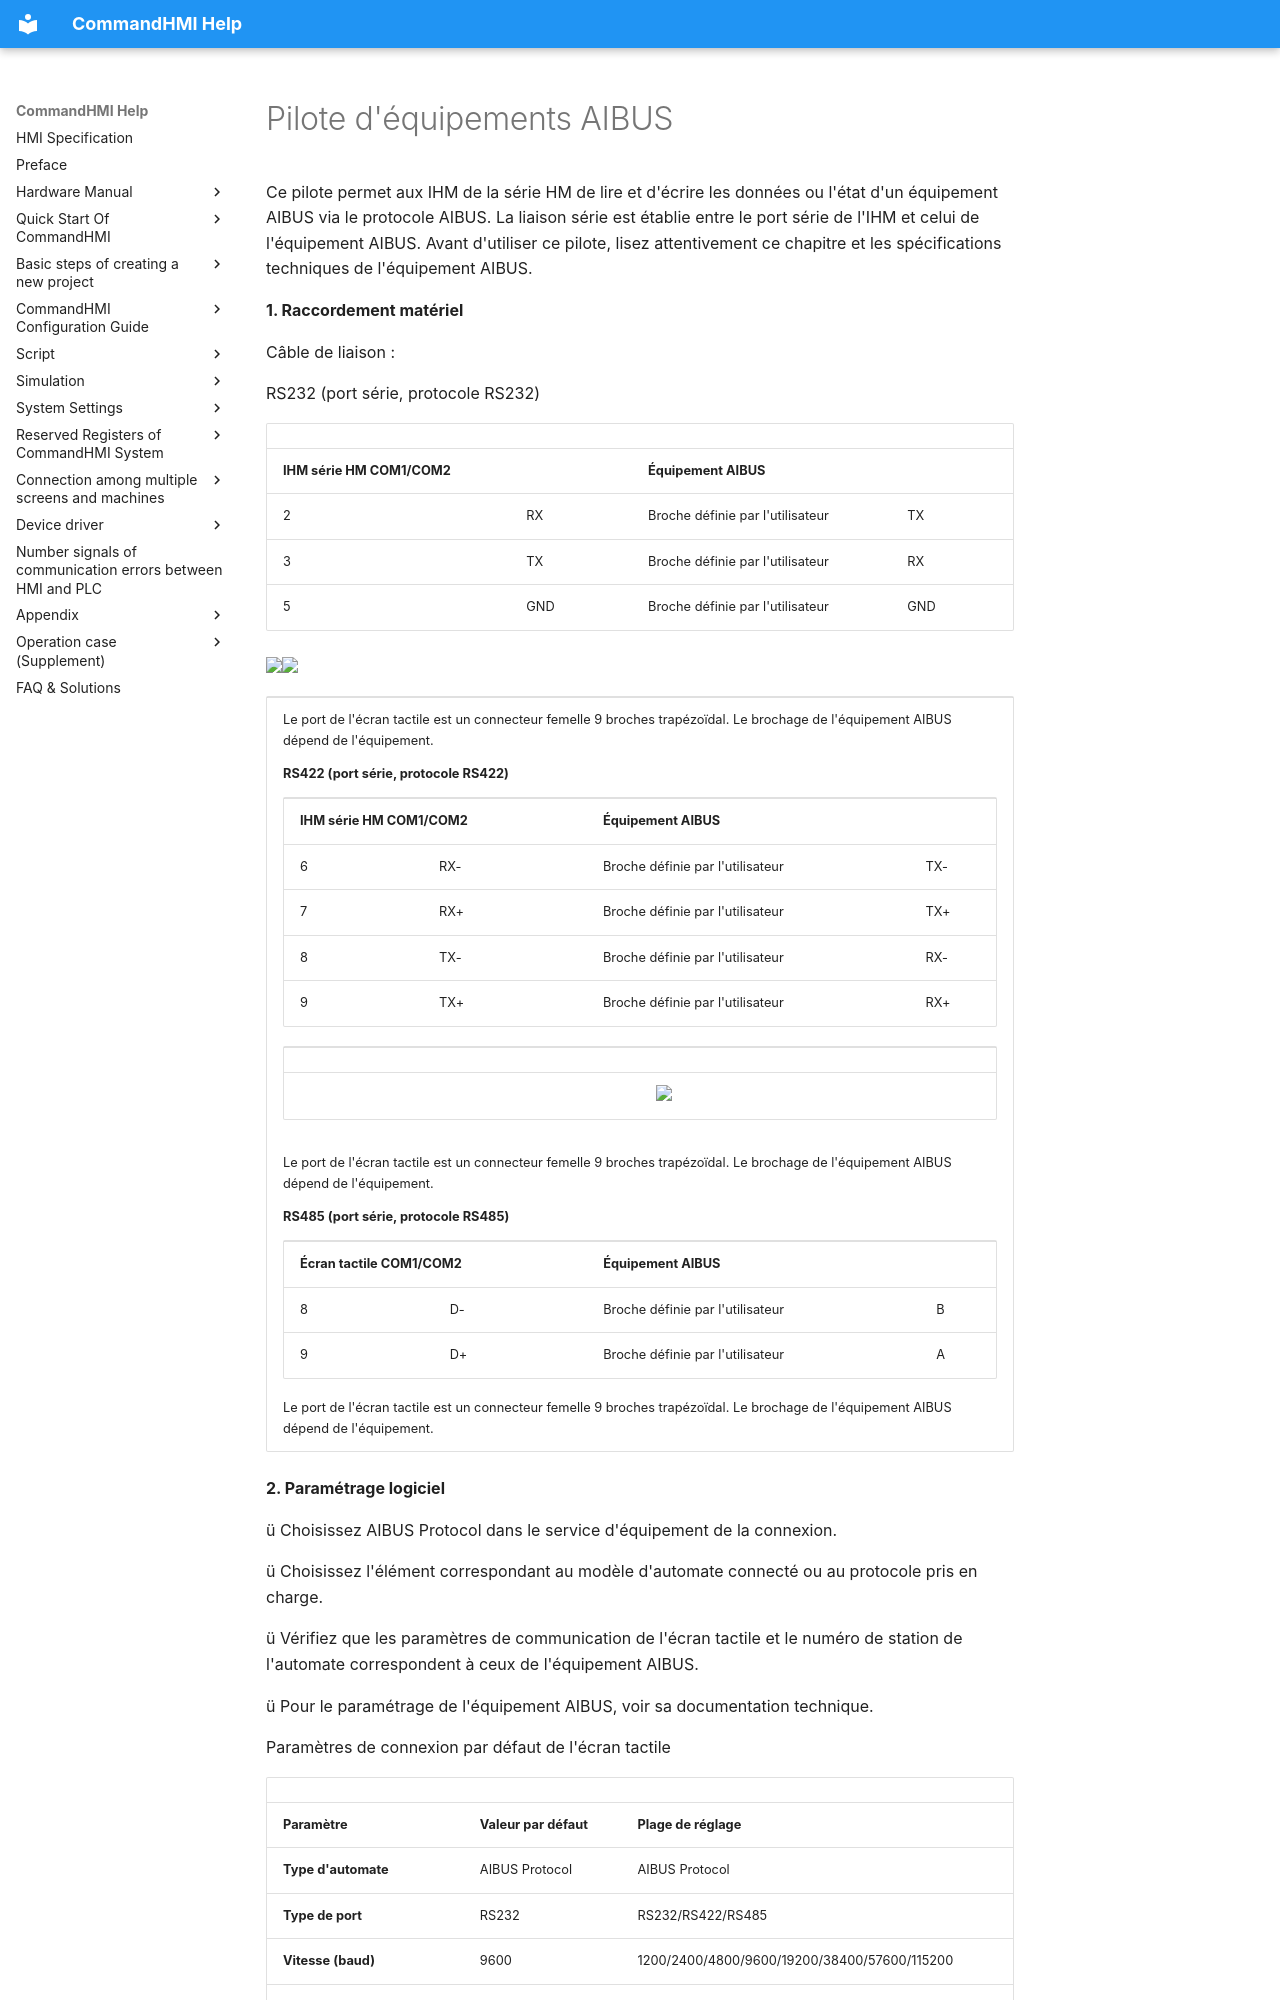

repository: AceAutomation/commandhmi-aide · page: fr/drivers/aibus.html · generator: mkdocs

# Pilote d'équipements AIBUS

Ce pilote permet aux IHM de la série HM de lire et d'écrire les données ou l'état d'un équipement AIBUS via le protocole AIBUS. La liaison série est établie entre le port série de l'IHM et celui de l'équipement AIBUS. Avant d'utiliser ce pilote, lisez attentivement ce chapitre et les spécifications techniques de l'équipement AIBUS.

**1.  Raccordement matériel**

Câble de liaison :

RS232 (port série, protocole RS232)

|                             |     |                   |     |
|-----------------------------|-----|-------------------|-----|
| **IHM série HM COM1/COM2** |     | **Équipement AIBUS**  |     |
| 2                           | RX  | Broche définie par l'utilisateur | TX  |
| 3                           | TX  | Broche définie par l'utilisateur | RX  |
| 5                           | GND | Broche définie par l'utilisateur | GND |

<img src="../../drivers/aibus.files/image002.gif" width="157" /><img src="../../drivers/aibus.files/image003.gif" width="130" />

<table>
<colgroup>
<col style="width: 100%" />
</colgroup>
<tbody>
<tr class="odd">
<td><p>Le port de l'écran tactile est un connecteur femelle 9 broches trapézoïdal. Le brochage de l'équipement AIBUS dépend de l'équipement.</p>
<p><strong>RS422 (port série, protocole RS422)</strong></p>
<table>
<tbody>
<tr class="odd">
<td colspan="2"><p><strong>IHM série HM COM1/COM2</strong></p></td>
<td colspan="2"><p><strong>Équipement AIBUS</strong></p></td>
</tr>
<tr class="even">
<td><p>6</p></td>
<td><p>RX-</p></td>
<td><p>Broche définie par l'utilisateur</p></td>
<td><p>TX-</p></td>
</tr>
<tr class="odd">
<td><p>7</p></td>
<td><p>RX+</p></td>
<td><p>Broche définie par l'utilisateur</p></td>
<td><p>TX+</p></td>
</tr>
<tr class="even">
<td><p>8</p></td>
<td><p>TX-</p></td>
<td><p>Broche définie par l'utilisateur</p></td>
<td><p>RX-</p></td>
</tr>
<tr class="odd">
<td><p>9</p></td>
<td><p>TX+</p></td>
<td><p>Broche définie par l'utilisateur</p></td>
<td><p>RX+</p></td>
</tr>
</tbody>
</table>
<table>
<tbody>
<tr class="odd">
<td></td>
<td></td>
</tr>
<tr class="even">
<td></td>
<td><img src="../../drivers/aibus.files/image004.gif" width="280" /></td>
</tr>
</tbody>
</table>
 &#10;<br />
&#10;<p>Le port de l'écran tactile est un connecteur femelle 9 broches trapézoïdal. Le brochage de l'équipement AIBUS dépend de l'équipement.</p>
<p><strong>RS485 (port série, protocole RS485)</strong></p>
<table>
<tbody>
<tr class="odd">
<td colspan="2"><p><strong>Écran tactile COM1/COM2</strong></p></td>
<td colspan="2"><p><strong>Équipement AIBUS</strong></p></td>
</tr>
<tr class="even">
<td><p>8</p></td>
<td><p>D-</p></td>
<td><p>Broche définie par l'utilisateur</p></td>
<td><p>B</p></td>
</tr>
<tr class="odd">
<td><p>9</p></td>
<td><p>D+</p></td>
<td><p>Broche définie par l'utilisateur</p></td>
<td><p>A</p></td>
</tr>
</tbody>
</table>
<p>Le port de l'écran tactile est un connecteur femelle 9 broches trapézoïdal. Le brochage de l'équipement AIBUS dépend de l'équipement.</p></td>
</tr>
</tbody>
</table>

**2. Paramétrage logiciel**

ü Choisissez AIBUS Protocol dans le service d'équipement de la connexion.

ü Choisissez l'élément correspondant au modèle d'automate connecté ou au protocole pris en charge.

ü Vérifiez que les paramètres de communication de l'écran tactile et le numéro de station de l'automate correspondent à ceux de l'équipement AIBUS.

ü Pour le paramétrage de l'équipement AIBUS, voir sa documentation technique.

Paramètres de connexion par défaut de l'écran tactile
